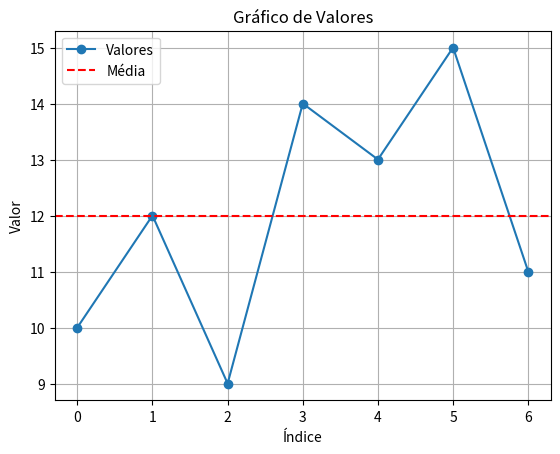

This figure's Python source:
import matplotlib.pyplot as plt

# Dados simulados
valores = [10, 12, 9, 14, 13, 15, 11]

# Cálculo da média
media = sum(valores) / len(valores)
print(f"Média dos valores: {media:.2f}")

# Visualização
plt.plot(valores, marker="o", label="Valores")
plt.axhline(media, color="red", linestyle="--", label="Média")
plt.title("Gráfico de Valores")
plt.xlabel("Índice")
plt.ylabel("Valor")
plt.legend()
plt.grid(True)
plt.show()
